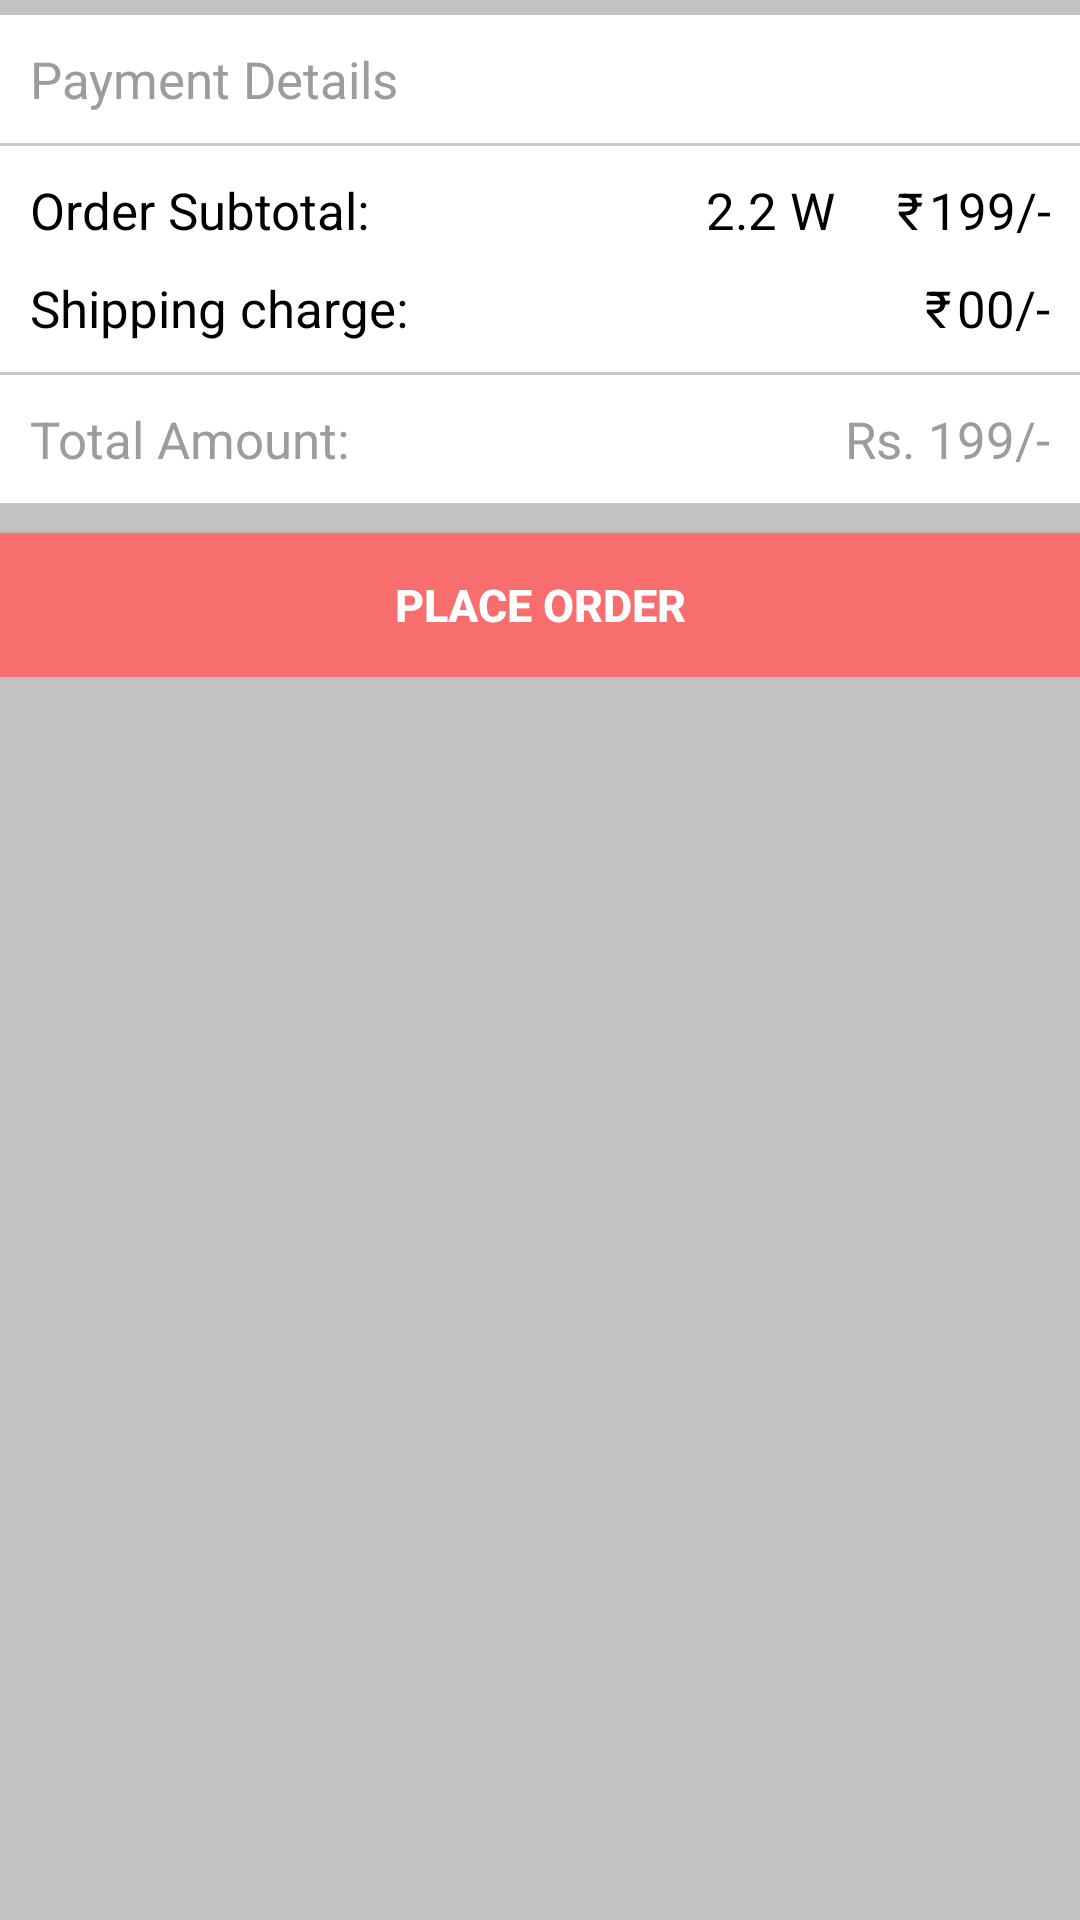

The Android layout XML behind this screen, and the referenced resources:
<!-- AndroidManifest.xml: application theme AppTheme -->
<!-- res/layout/content_cart.xml -->
<?xml version="1.0" encoding="utf-8"?>
<RelativeLayout xmlns:android="http://schemas.android.com/apk/res/android"
    xmlns:app="http://schemas.android.com/apk/res-auto"
    xmlns:tools="http://schemas.android.com/tools"
    android:layout_width="match_parent"
    android:layout_height="match_parent"
    app:layout_behavior="@string/appbar_scrolling_view_behavior"
    tools:context=".activity.CartActivity"
    android:background="@color/colorGrey"
    tools:showIn="@layout/app_bar_cart">

    <ScrollView
        android:layout_width="match_parent"
        android:layout_height="match_parent">

        <LinearLayout
            android:id="@+id/llCartProductList"
            android:layout_width="match_parent"
            android:layout_height="match_parent"
            android:orientation="vertical">

            <android.support.v7.widget.RecyclerView
                android:id="@+id/rvCart"
                android:layout_width="match_parent"
                android:layout_height="wrap_content" />

            <LinearLayout
                android:layout_width="match_parent"
                android:layout_height="wrap_content"
                android:layout_marginTop="5dp"
                android:layout_marginBottom="10dp"
                android:background="@color/colorWhite"
                android:orientation="vertical">

                <TextView
                    android:layout_width="match_parent"
                    android:layout_height="wrap_content"
                    android:padding="10dp"
                    android:text="Payment Details"
                    android:textColor="@color/colorGreyDark"
                    android:textSize="17sp" />

                <View
                    android:layout_width="match_parent"
                    android:layout_height="1dp"
                    android:background="@color/colorDivider" />

                <LinearLayout
                    android:layout_width="match_parent"
                    android:layout_height="wrap_content"
                    android:orientation="horizontal"
                    android:padding="10dp">

                    <TextView
                        android:layout_width="match_parent"
                        android:layout_height="wrap_content"
                        android:layout_weight="1"
                        android:text="Order Subtotal:"
                        android:textColor="@color/colorBlack"
                        android:textSize="17sp" />

                    <TextView
                        android:id="@+id/txtCartProWeight"
                        android:layout_width="match_parent"
                        android:layout_height="wrap_content"
                        android:layout_weight="1.5"
                        android:gravity="right"
                        android:text="2.2"
                        android:textColor="@color/colorBlack"
                        android:textSize="17sp" />

                    <TextView
                        android:layout_width="wrap_content"
                        android:layout_height="wrap_content"
                        android:gravity="right"
                        android:text=" W"
                        android:textColor="@color/colorBlack"
                        android:textSize="17sp" />

                    <TextView
                        android:layout_width="match_parent"
                        android:layout_height="wrap_content"
                        android:layout_weight="1.8"
                        android:gravity="right"
                        android:text="@string/RS"
                        android:textColor="@color/colorBlack"
                        android:textSize="17sp" />
                    <TextView
                        android:id="@+id/txtCartPrice"
                        android:layout_width="wrap_content"
                        android:layout_height="wrap_content"
                        android:gravity="right"
                        android:text="199/-"
                        android:layout_marginLeft="2dp"
                        android:textColor="@color/colorBlack"
                        android:textSize="17sp" />

                </LinearLayout>

                <LinearLayout
                    android:layout_width="match_parent"
                    android:layout_height="wrap_content"
                    android:orientation="horizontal"
                    android:paddingLeft="10dp"
                    android:paddingRight="10dp"
                    android:paddingBottom="10dp">

                    <TextView
                        android:layout_width="match_parent"
                        android:layout_height="wrap_content"
                        android:layout_weight="1"
                        android:text="Shipping charge:"
                        android:textColor="@color/colorBlack"
                        android:textSize="17sp" />

                    <TextView
                        android:layout_width="match_parent"
                        android:layout_height="wrap_content"
                        android:layout_weight="1"
                        android:gravity="right"
                        android:text="@string/RS"
                        android:textColor="@color/colorBlack"
                        android:textSize="17sp" />

                    <TextView
                        android:id="@+id/txtShippingPrice"
                        android:layout_width="wrap_content"
                        android:layout_height="wrap_content"
                        android:gravity="right"
                        android:text="00/-"
                        android:layout_marginLeft="2dp"
                        android:textColor="@color/colorBlack"
                        android:textSize="17sp" />

                </LinearLayout>

                <View
                    android:layout_width="match_parent"
                    android:layout_height="1dp"
                    android:background="@color/colorDivider" />

                <LinearLayout
                    android:layout_width="match_parent"
                    android:layout_height="wrap_content"
                    android:orientation="horizontal"
                    android:padding="10dp">

                    <TextView
                        android:layout_width="match_parent"
                        android:layout_height="wrap_content"
                        android:layout_weight="1"
                        android:text="Total Amount:"
                        android:textColor="@color/colorGreyDark"
                        android:textSize="17sp" />

                    <TextView
                        android:id="@+id/txtTotalAmount"
                        android:layout_width="match_parent"
                        android:layout_height="wrap_content"
                        android:layout_weight="1"
                        android:gravity="right"
                        android:text="Rs. 199/-"
                        android:textColor="@color/colorGreyDark"
                        android:textSize="17sp" />

                </LinearLayout>

            </LinearLayout>

            <Button
                android:id="@+id/btnPlaceOrder"
                android:layout_width="match_parent"
                android:layout_height="wrap_content"
                android:layout_alignParentBottom="true"
                android:background="#F86E6E"
                android:text="place order"
                android:textColor="@color/colorWhite"
                android:textSize="15sp"
                android:textStyle="bold" />
        </LinearLayout>


    </ScrollView>

    <LinearLayout
        android:id="@+id/llCartEmpty"
        android:layout_width="match_parent"
        android:layout_height="match_parent"
        android:background="@color/colorWhite"
        android:gravity="center"
        android:orientation="vertical"
        android:visibility="gone">

        <ImageView
            android:layout_width="200dp"
            android:layout_height="200dp"
            android:layout_marginBottom="15dp"
            app:srcCompat="@drawable/emptycart_teaser" />

        <TextView
            android:layout_width="match_parent"
            android:layout_height="wrap_content"
            android:gravity="center"
            android:text="No Items In Cart"
            android:textColor="@color/colorTeal"
            android:textSize="17sp" />

        <TextView
            android:layout_width="match_parent"
            android:layout_height="wrap_content"
            android:layout_marginTop="5dp"
            android:layout_marginBottom="40dp"
            android:gravity="center"
            android:text="Add Items You Want To Shop"
            android:textColor="@color/colorTeal"
            android:textSize="14sp" />

        <Button
            android:id="@+id/btnEmptyCart"
            android:layout_width="wrap_content"
            android:layout_height="wrap_content"
            android:background="@drawable/round_button"
            android:backgroundTint="#F86E6E"
            android:paddingLeft="10dp"
            android:paddingRight="10dp"
            android:text=" START SHOPPING "
            android:textColor="@color/colorWhite"
            android:textSize="12sp" />

    </LinearLayout>

</RelativeLayout>
<!-- resources referenced by this layout -->
<resources>
  <color name="colorBlack">#000000</color>
  <color name="colorDivider">#CACACA</color>
  <color name="colorGrey">#C4C2C1</color>
  <color name="colorGreyDark">#9E9B99</color>
  <color name="colorTeal">#008080</color>
  <color name="colorWhite">#ffffff</color>
  <string name="RS">₹</string>
  <style name="AppTheme" parent="Theme.AppCompat.Light.DarkActionBar">
          
          <item name="colorPrimary">@color/colorPrimary</item>
          <item name="colorPrimaryDark">@color/colorPrimaryDark</item>
          <item name="colorAccent">@color/colorAccent</item>
      </style>
  <color name="colorPrimary">#FFFCFB</color>
  <color name="colorPrimaryDark">#C4C2C1</color>
  <color name="colorAccent">#D81B60</color>
</resources>
